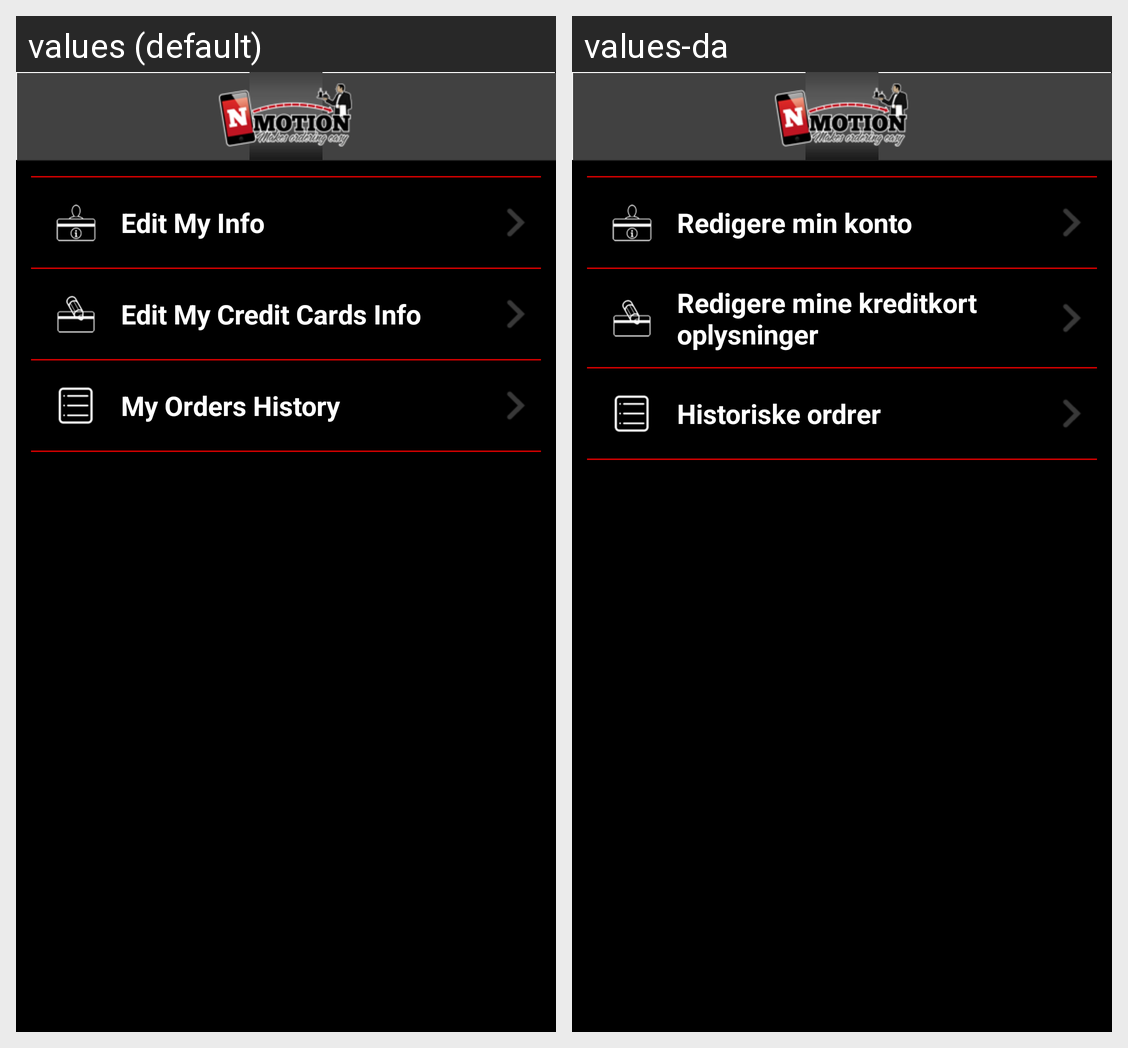

Strings drawn on this Android screen and how each of the app's shown locales translates them:
Android screen res/layout/layout_my_account.xml rendered under 2 locales, left to right: values (default), values-da. Device: Nexus 5 (rendered at 1080×1920; each locale shown at half size, 540×960, under a caption strip naming it); theme NmotionTheme.
Strings drawn on this screen, with the default value and each locale's value (text and hints the layout hard-codes, and strings that could not be matched under every locale, appear in the picture but are not listed):

txt_edit_my_info
  values: Edit My Info
  values-da: Redigere min konto

txt_edit_my_credit_cards_info
  values: Edit My Credit Cards Info
  values-da: Redigere mine kreditkort oplysninger

txt_my_orders_history
  values: My Orders History
  values-da: Historiske ordrer
